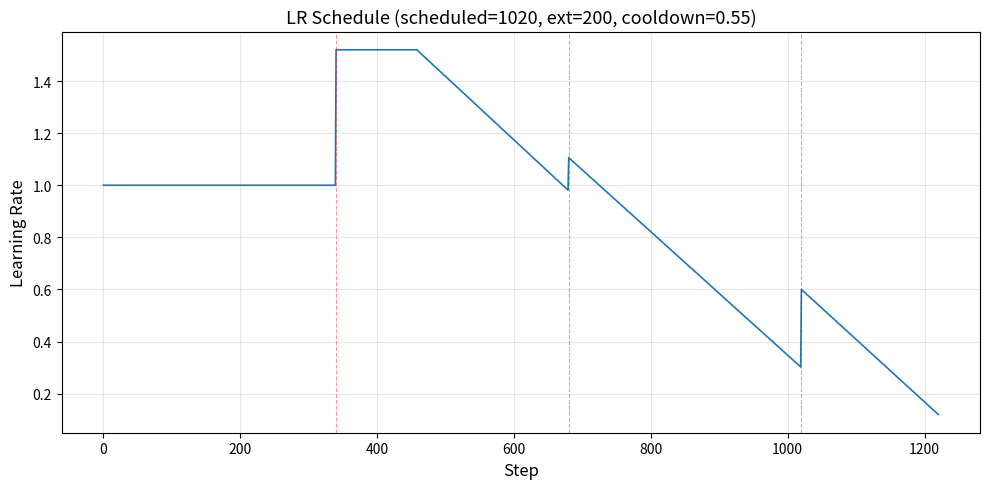

The script that saved this image: (Note: this script raises an exception after producing the figure.)
"""Plot the LR schedule over steps without needing CUDA/distributed."""

import os
import matplotlib.pyplot as plt
from itertools import accumulate
from dataclasses import dataclass


@dataclass
class Stage:
    duration: float
    lr_mul: float
    lr_floor: float = 0.15

# Mirror the stages from s07_schedule.py
STAGES = [
    Stage(duration=1/3, lr_mul=1.0, lr_floor=0.15),
    Stage(duration=1/3, lr_mul=1.52, lr_floor=0.15),
    Stage(duration=1/3, lr_mul=1.73, lr_floor=0.30),
    Stage(duration=None, lr_mul=0.6, lr_floor=0.12),  # extension
]

SCHEDULED_ITERATIONS = 1020
EXTENSION_ITERATIONS = 200
COOLDOWN_FRAC = 0.55

TOTAL_STEPS = SCHEDULED_ITERATIONS + EXTENSION_ITERATIONS
ends = [0] + [round(c * SCHEDULED_ITERATIONS) for c in accumulate(s.duration for s in STAGES[:-1])] + [TOTAL_STEPS]
boundaries = list(zip(ends, ends[1:]))


def lookup(step):
    for i, (start, end) in enumerate(boundaries):
        if step < end:
            return STAGES[i], i
    return STAGES[-1], len(STAGES) - 1


def get_lr_original(step):
    """Original schedule (used for stages 1 & 2, and to find stage 3 start LR)."""
    stage, _ = lookup(step)
    lr = stage.lr_mul
    cd_start = int(SCHEDULED_ITERATIONS * (1 - COOLDOWN_FRAC))
    if step >= cd_start:
        t = min(1.0, (step - cd_start) / (SCHEDULED_ITERATIONS - cd_start))
        lr = lr * (1 - t) + 0.15 * t
    return lr


# Precompute the LR at the start of stage 3 (using original schedule)
STAGE3_START_LR = get_lr_original(boundaries[2][0])
# And the LR at the start of extension (end of stage 3 with new floor)
STAGE3_END_LR = STAGES[2].lr_floor  # 0.30


def get_lr(step):
    stage, idx = lookup(step)
    # Stages 0 and 1: original behavior
    if idx <= 1:
        return get_lr_original(step)
    # Stage 2 (third stage): linear from original start LR to lr_floor
    if idx == 2:
        start, end = boundaries[2]
        t = (step - start) / (end - start)
        return STAGE3_START_LR * (1 - t) + STAGE3_END_LR * t
    # Extension: linear from lr_mul to lr_floor
    start, end = boundaries[3]
    t = (step - start) / (end - start)
    return STAGES[3].lr_mul * (1 - t) + STAGES[3].lr_floor * t


steps = list(range(TOTAL_STEPS + 1))
lrs = [get_lr(s) for s in steps]

plt.figure(figsize=(10, 5))
plt.plot(steps, lrs, linewidth=1.2)
plt.xlabel("Step", fontsize=12)
plt.ylabel("Learning Rate", fontsize=12)
plt.title(f"LR Schedule (scheduled={SCHEDULED_ITERATIONS}, ext={EXTENSION_ITERATIONS}, cooldown={COOLDOWN_FRAC})", fontsize=13)
plt.grid(True, alpha=0.3)

# Mark stage boundaries
for start, end in boundaries[:-1]:
    plt.axvline(x=end, linestyle="--", linewidth=0.8, alpha=0.4, color="red")

plt.tight_layout()
out = os.path.join(os.path.dirname(__file__), "lr_schedule.png")
plt.savefig(out, dpi=150)
print(f"Saved {out}")
